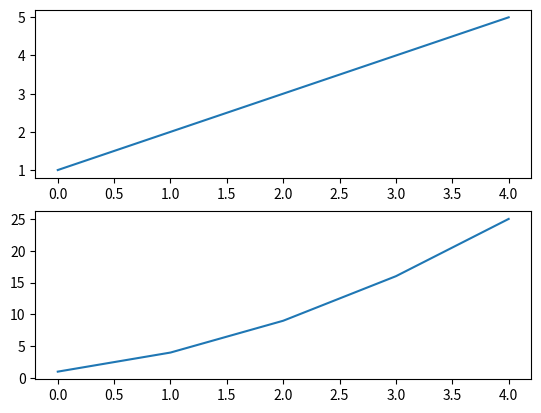

The matplotlib source for this figure:
import matplotlib.pyplot as plt
i=0
#x=[1,2,3,4,5]
y1=[1,2,3,4,5]
y2=[1,4,9,16,25] # 要绘制的是（x,y1）和（x,y2）
# subplot(在窗口中分的行、列、画图序列数)
plt.subplot(2,1,1) #第1个图画在一个两行一列分割图的第1幅位置
plt.plot(y1)
plt.subplot(2,1,2) #第2个图画在一个两行一列分割图的第2幅位置
plt.plot(y2)
plt.show()



